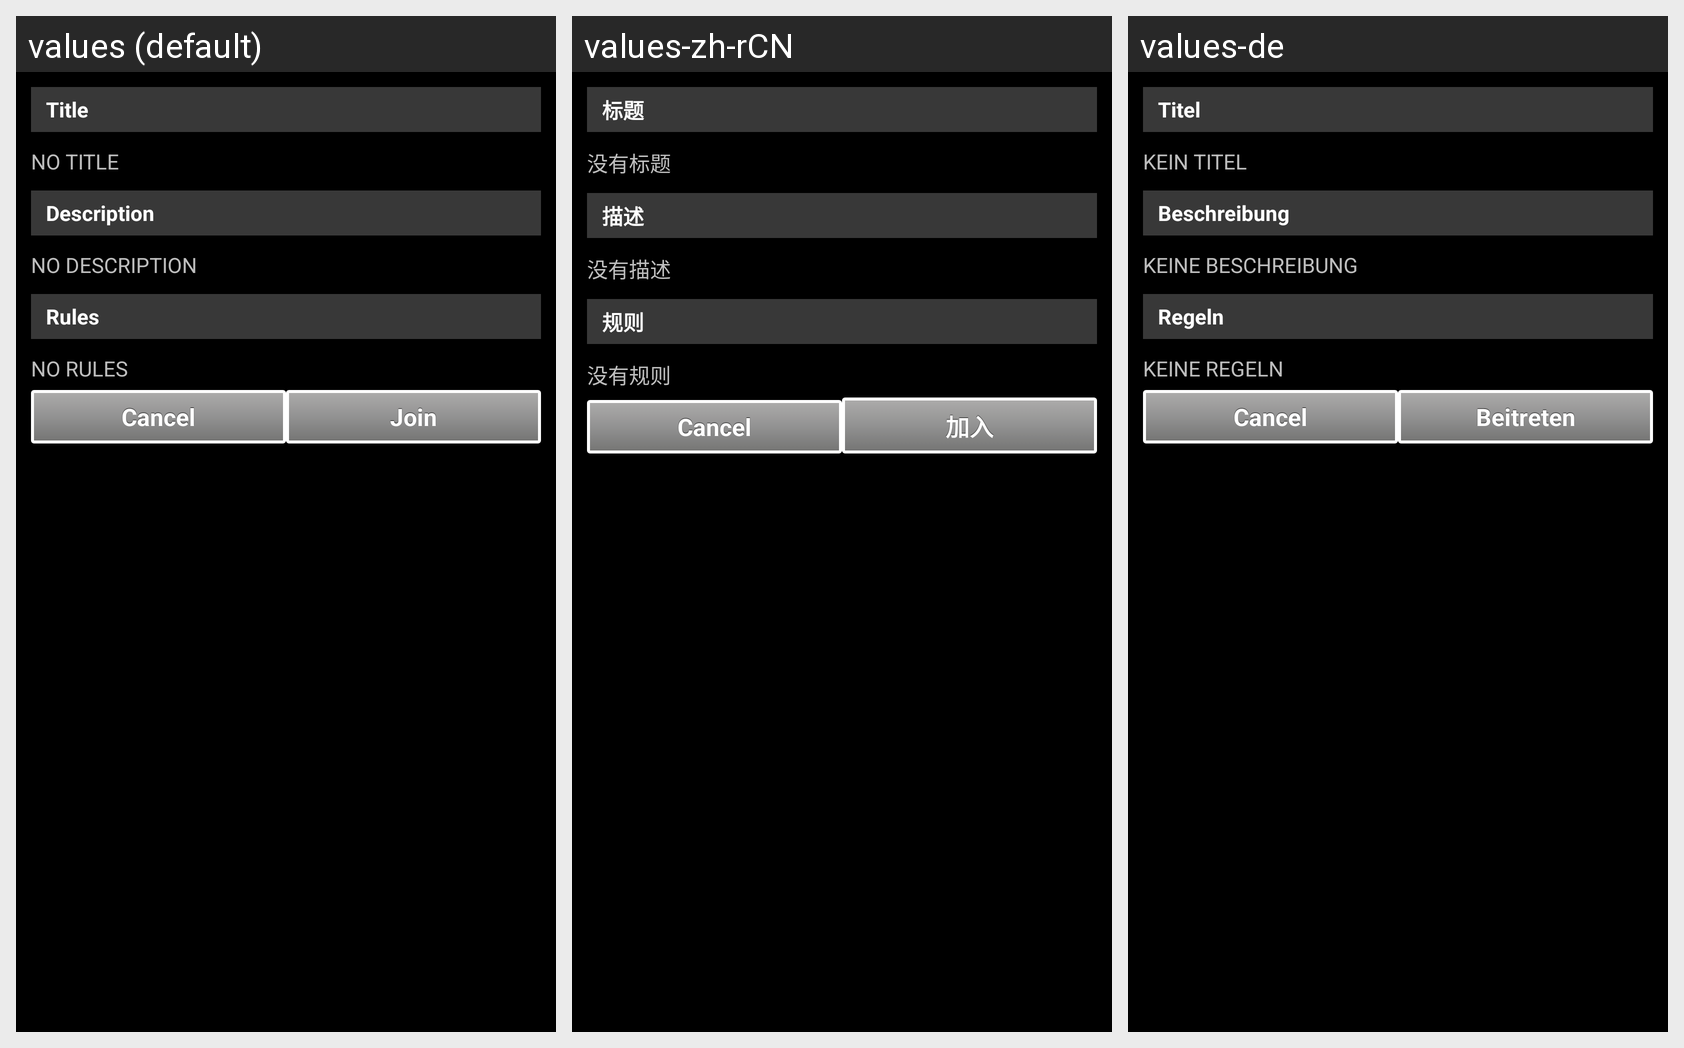

Translations of the strings shown on this Android screen, per locale in the grid:
Android screen res/layout/flickr_group_info.xml rendered under 3 locales, left to right: values (default), values-zh-rCN, values-de. Device: Nexus 5 (rendered at 1080×1920; each locale shown at half size, 540×960, under a caption strip naming it); theme AppTheme.
Strings drawn on this screen, with the default value and each locale's value (text and hints the layout hard-codes, and strings that could not be matched under every locale, appear in the picture but are not listed):

detail_gen_title_section
  values: Title
  values-zh-rCN: 标题
  values-de: Titel

photo_no_title
  values: NO TITLE
  values-zh-rCN: 没有标题
  values-de: KEIN TITEL

detail_gen_description_section
  values: Description
  values-zh-rCN: 描述
  values-de: Beschreibung

photo_no_desc
  values: NO DESCRIPTION
  values-zh-rCN: 没有描述
  values-de: KEINE BESCHREIBUNG

detail_flickr_group_rules
  values: Rules
  values-zh-rCN: 规则
  values-de: Regeln

flickr_group_no_rules
  values: NO RULES
  values-zh-rCN: 没有规则
  values-de: KEINE REGELN

button_join_flickr_group
  values: Join
  values-zh-rCN: 加入
  values-de: Beitreten
